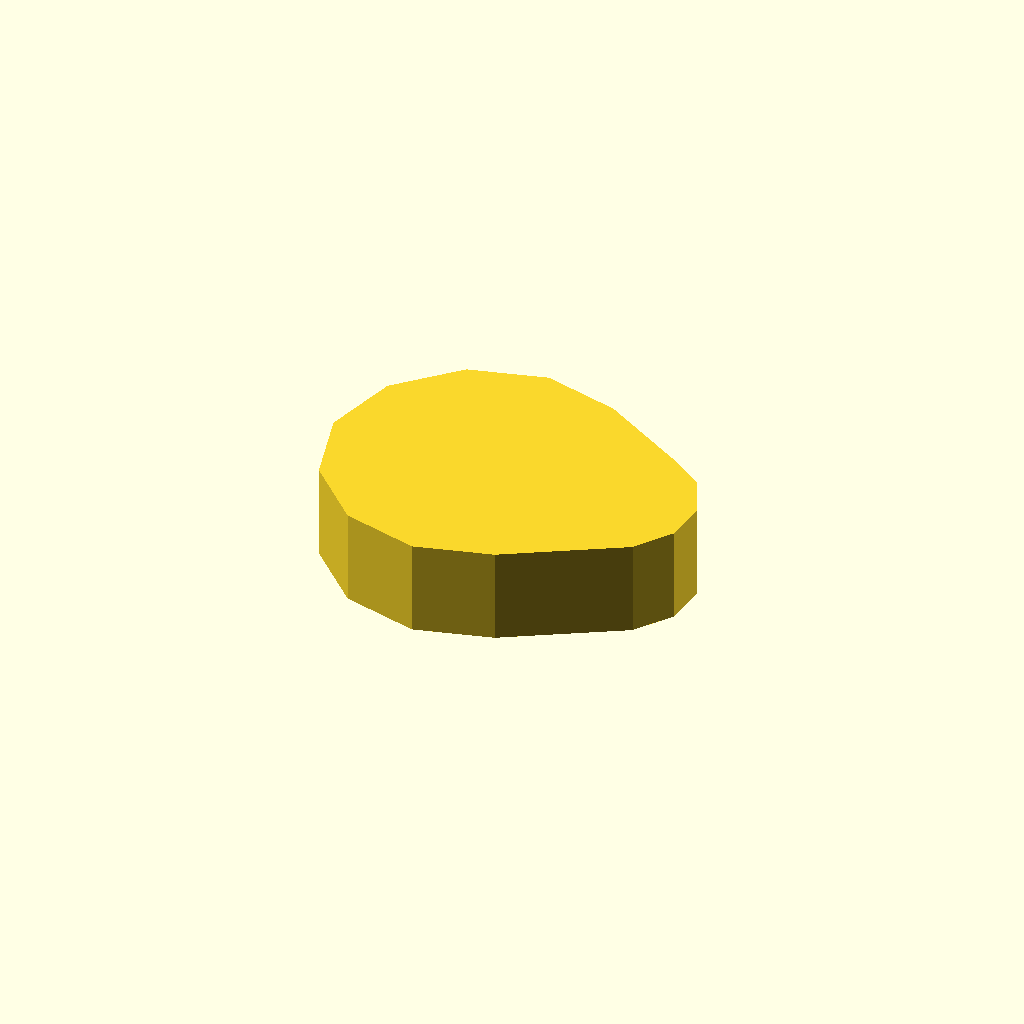
Cell 1: the model at its default parameters.
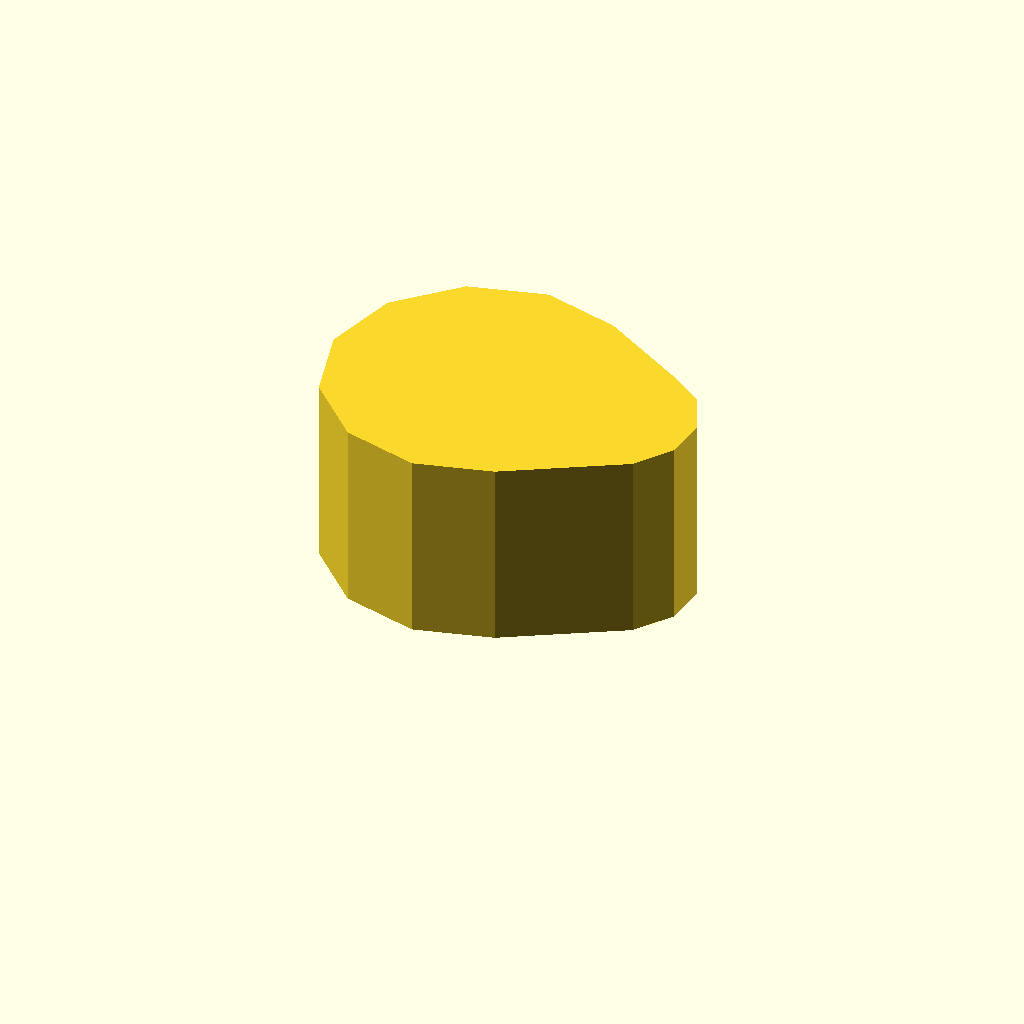
Cell 2: profile_height = 20 (everything else at default).
One fixed orthographic camera (rotation 55°, 0°, 25°; colour scheme Cornfield) for every cell.
The OpenSCAD source (optional_data/data/sketch1/eccentrics/part_0081.scad):
$fn = 32;

// ----------------------------------------------------------------------
// Eccentric disc: step, 10 mm thick
// ----------------------------------------------------------------------

// --- parameters (mm) ---
profile_height = 10;      // extrusion height
profile_points = 14;      // points of the closed outline

profile = [[0, 16], [2.144, 8], [8, 2.144], [16, 0], [24, 2.144], [35.785, 9.106], [38.457, 12.922], [38.863, 17.563], [36.894, 21.785], [33.078, 24.457], [24, 29.856], [16, 32], [8, 29.856], [2.144, 24]];  // single closed polygon, 14 points, counter clockwise

// --- the one profile operation ---
linear_extrude(height = profile_height) polygon(points = profile);
Customizer parameters (derived from the source; name, type, default, range or options):
profile_height: number, default 10
profile_points: number, default 14
